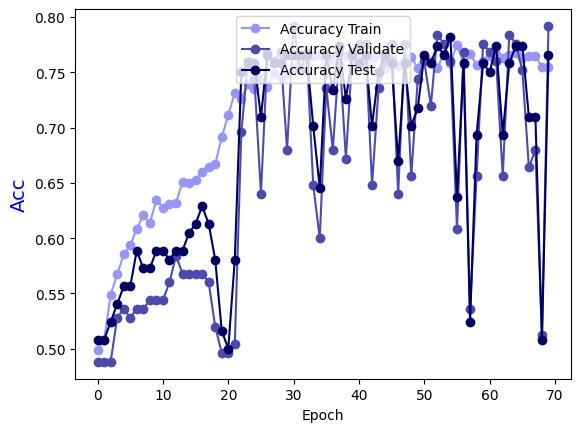

Source data for this figure (header and first rows):
Epoch, Accuracy Train, Accuracy Validate, Accuracy Test
0.0, 0.4985, 0.488, 0.5081
1.0, 0.5076, 0.488, 0.5081
2.0, 0.5489, 0.488, 0.5242
3.0, 0.5671, 0.528, 0.5403
4.0, 0.5853, 0.536, 0.5565
5.0, 0.5933, 0.528, 0.5565
6.0, 0.6085, 0.536, 0.5887
7.0, 0.6206, 0.536, 0.5726
8.0, 0.6135, 0.544, 0.5726
9.0, 0.6347, 0.544, 0.5887
10.0, 0.6276, 0.544, 0.5887
11.0, 0.6307, 0.56, 0.5806
12.0, 0.6317, 0.584, 0.5887
13.0, 0.6509, 0.568, 0.5887
14.0, 0.6498, 0.568, 0.6048
15.0, 0.6529, 0.568, 0.6129
16.0, 0.6599, 0.568, 0.629
17.0, 0.664, 0.56, 0.6129
18.0, 0.667, 0.52, 0.5806
19.0, 0.6912, 0.496, 0.5161
20.0, 0.7114, 0.496, 0.5
21.0, 0.7316, 0.504, 0.5806
22.0, 0.7255, 0.696, 0.75
23.0, 0.7397, 0.76, 0.7581
24.0, 0.7346, 0.744, 0.7581
25.0, 0.7437, 0.64, 0.7097
26.0, 0.7366, 0.768, 0.7661
27.0, 0.7497, 0.76, 0.7581
28.0, 0.7447, 0.768, 0.7581
29.0, 0.7497, 0.68, 0.7661
30.0, 0.7538, 0.792, 0.7661
31.0, 0.7659, 0.752, 0.7661
32.0, 0.7568, 0.768, 0.7661
33.0, 0.7649, 0.648, 0.7016
34.0, 0.7659, 0.6, 0.6452
35.0, 0.7497, 0.736, 0.7661
36.0, 0.7619, 0.68, 0.7339
37.0, 0.7578, 0.768, 0.7742
38.0, 0.7649, 0.672, 0.7258
39.0, 0.7568, 0.768, 0.7661
40.0, 0.7659, 0.776, 0.7581
41.0, 0.7558, 0.776, 0.7661
42.0, 0.7629, 0.648, 0.7016
43.0, 0.7669, 0.736, 0.75
44.0, 0.7538, 0.76, 0.7661
45.0, 0.7619, 0.776, 0.7581
46.0, 0.7558, 0.64, 0.6694
47.0, 0.7598, 0.776, 0.7581
48.0, 0.7639, 0.656, 0.7016
49.0, 0.7538, 0.744, 0.7177
50.0, 0.7649, 0.76, 0.7661
51.0, 0.7598, 0.72, 0.7581
52.0, 0.7538, 0.784, 0.7742
53.0, 0.7669, 0.776, 0.7661
54.0, 0.7588, 0.76, 0.7823
55.0, 0.775, 0.608, 0.6371
56.0, 0.7578, 0.768, 0.7581
57.0, 0.7669, 0.536, 0.5242
58.0, 0.7568, 0.656, 0.6935
59.0, 0.7598, 0.776, 0.7581
... 10 more rows
